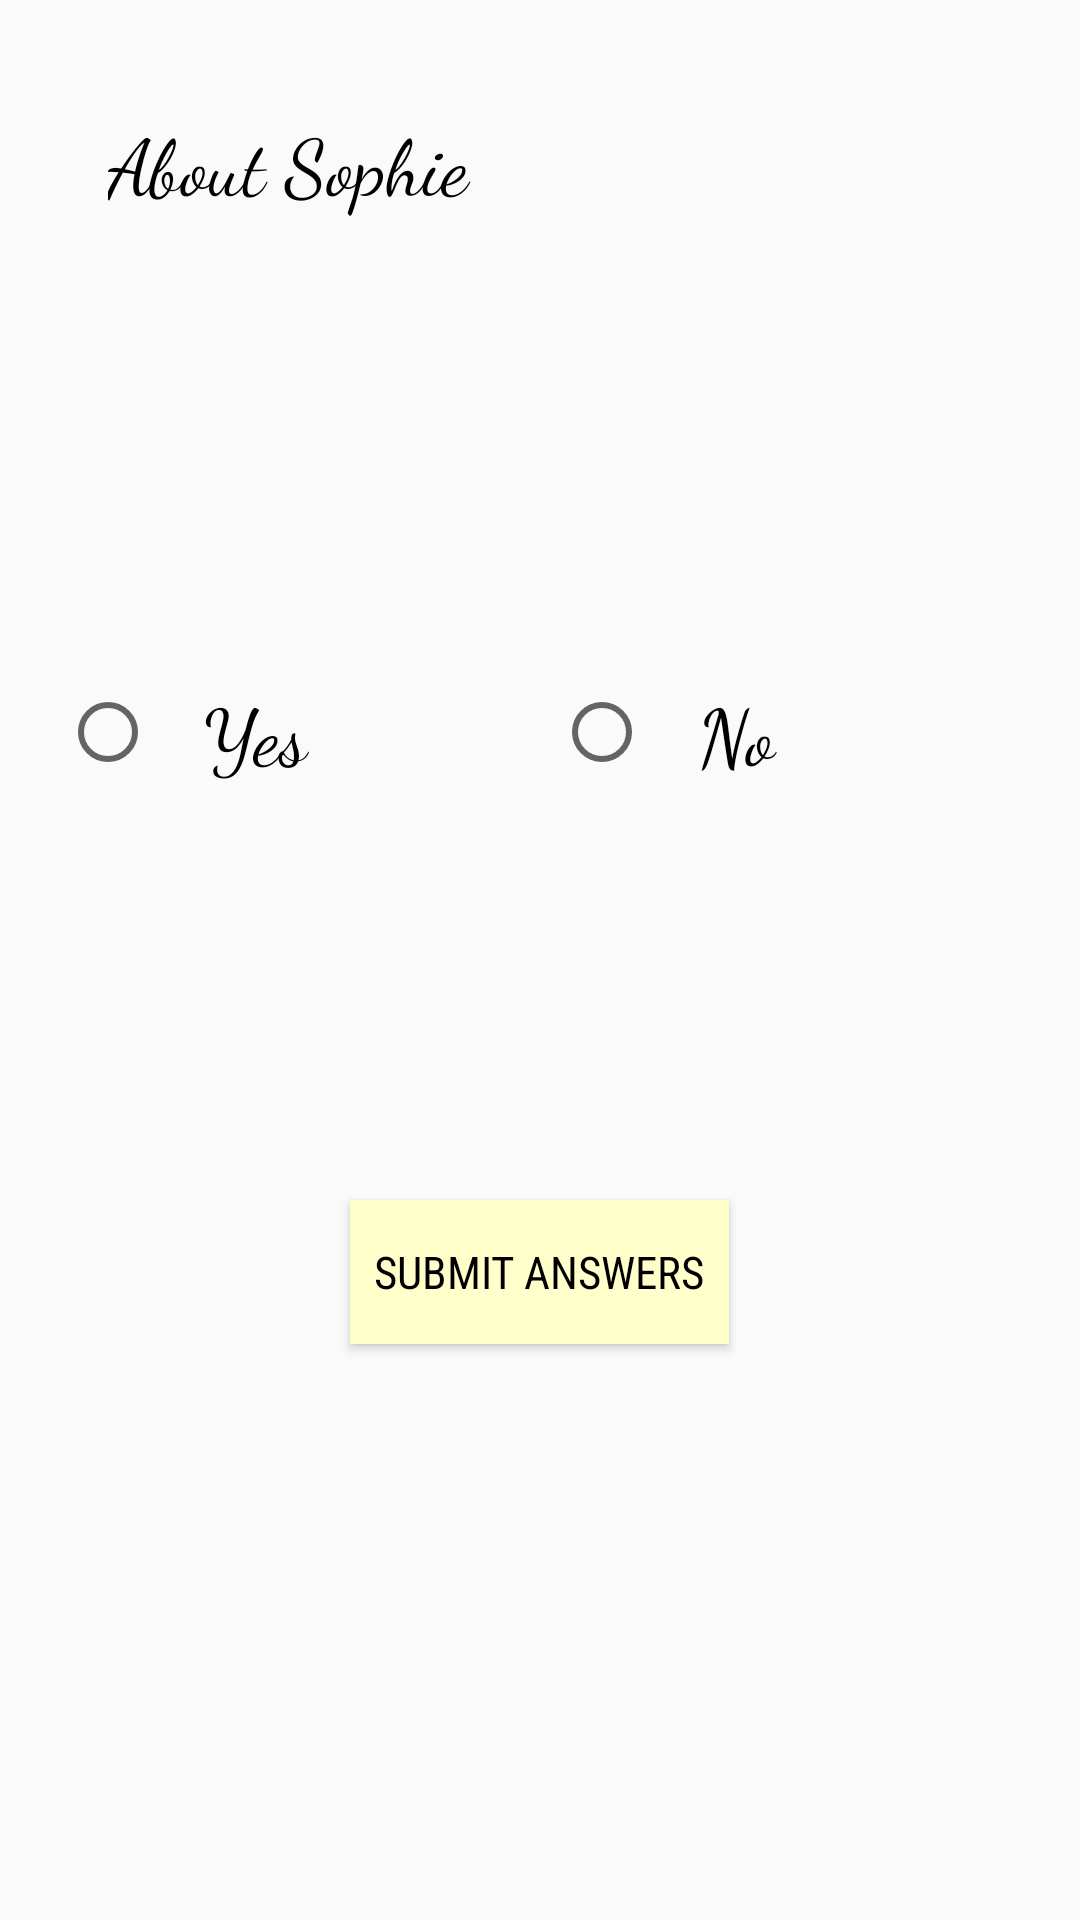

Android layout source for this screen:
<!-- AndroidManifest.xml: application theme AppTheme -->
<!-- res/layout/question_radiobuttons.xml -->
<?xml version="1.0" encoding="utf-8"?>
<LinearLayout
    xmlns:android="http://schemas.android.com/apk/res/android"
    android:layout_width="match_parent"
    android:layout_height="match_parent"
    android:orientation="vertical"
    android:layout_marginTop="50dp">

    <TextView
        android:layout_margin="20dp"
        android:id="@+id/questionRadioButton"
        android:layout_width="match_parent"
        android:layout_height="150dp"
        style="@style/plain_text"
        android:text="@string/aboutSophie"/>

    <RadioGroup
        android:id="@+id/radioGroup"
        android:layout_width="match_parent"
        android:layout_height="150dp"
        android:orientation="horizontal"
        android:layout_margin="20dp">

        <RadioButton
            android:id="@+id/yes"
            style="@style/plain_text"
            android:layout_width="wrap_content"
            android:layout_height="wrap_content"
            android:layout_weight="1"
            android:text="@string/yes" />

        <RadioButton
            android:id="@+id/no"
            style="@style/plain_text"
            android:layout_width="wrap_content"
            android:layout_height="wrap_content"
            android:layout_weight="1"
            android:text="@string/no" />
    </RadioGroup>
    <Button
        android:onClick="test"
        android:id="@+id/viewButton"
        android:layout_height="wrap_content"
        android:layout_width="wrap_content"
        style="@style/button"
        />

</LinearLayout>
<!-- resources referenced by this layout -->
<resources>
  <string name="aboutSophie">About Sophie</string>
  <string name="no">No</string>
  <string name="yes">Yes</string>
  <style name="button">
          <item name="android:textColor">#000000</item>
          <item name="android:textSize">15sp</item>
          <item name="android:fontFamily">sans-serif-condensed</item>
          <item name="android:textAllCaps">true</item>
          <item name="android:background">@color/colorPrimary</item>
          <item name="android:layout_gravity">center_horizontal</item>
          <item name="android:layout_margin">20dp</item>
          <item name="android:text">@string/submit</item>
          <item name="android:padding">8dp</item>
      </style>
  <style name="plain_text">
          <item name="android:textColor">#000000</item>
          <item name="android:textSize">26sp</item>
          <item name="android:fontFamily">cursive</item>
          <item name="android:padding">16dp</item>
      </style>
  <style name="AppTheme" parent="Theme.AppCompat.Light.NoActionBar">
          
          <item name="colorPrimary">#ffffff</item>
          <item name="colorPrimaryDark">#000000</item>
          <item name="colorAccent">@color/colorAccent</item>
      </style>
  <color name="colorPrimary">#ffffcc</color>
  <string name="submit">Submit Answers</string>
  <color name="colorAccent">#ccffff</color>
</resources>
